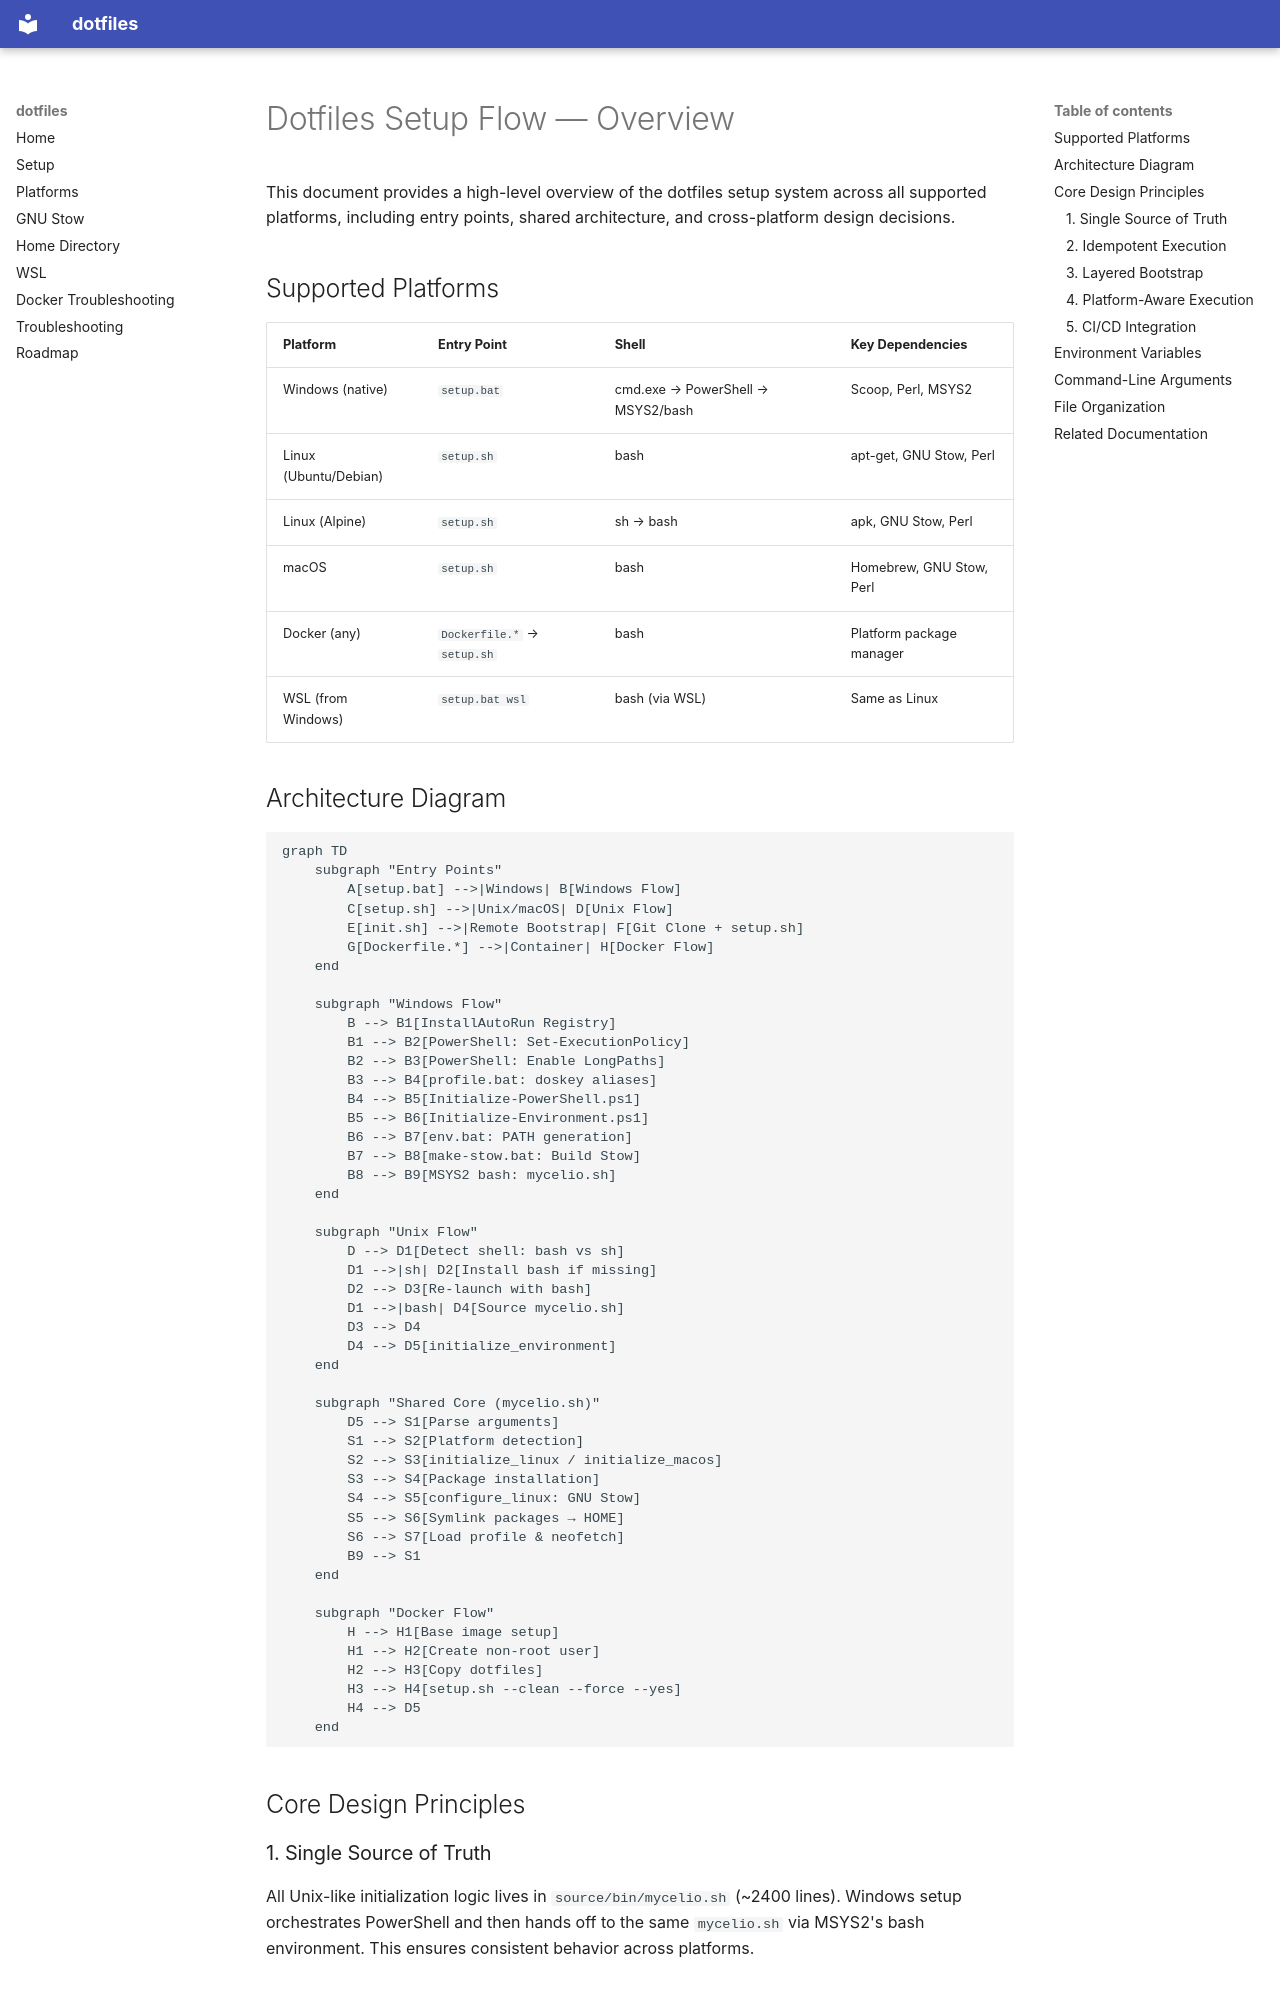

repository: joelvaneenwyk/dotfiles · page: setup-flow-overview/index.html · generator: mkdocs

# Dotfiles Setup Flow — Overview

This document provides a high-level overview of the dotfiles setup system across all
supported platforms, including entry points, shared architecture, and cross-platform
design decisions.

## Supported Platforms

| Platform | Entry Point | Shell | Key Dependencies |
|----------|------------|-------|------------------|
| Windows (native) | `setup.bat` | cmd.exe → PowerShell → MSYS2/bash | Scoop, Perl, MSYS2 |
| Linux (Ubuntu/Debian) | `setup.sh` | bash | apt-get, GNU Stow, Perl |
| Linux (Alpine) | `setup.sh` | sh → bash | apk, GNU Stow, Perl |
| macOS | `setup.sh` | bash | Homebrew, GNU Stow, Perl |
| Docker (any) | `Dockerfile.*` → `setup.sh` | bash | Platform package manager |
| WSL (from Windows) | `setup.bat wsl` | bash (via WSL) | Same as Linux |

## Architecture Diagram

```mermaid
graph TD
    subgraph "Entry Points"
        A[setup.bat] -->|Windows| B[Windows Flow]
        C[setup.sh] -->|Unix/macOS| D[Unix Flow]
        E[init.sh] -->|Remote Bootstrap| F[Git Clone + setup.sh]
        G[Dockerfile.*] -->|Container| H[Docker Flow]
    end

    subgraph "Windows Flow"
        B --> B1[InstallAutoRun Registry]
        B1 --> B2[PowerShell: Set-ExecutionPolicy]
        B2 --> B3[PowerShell: Enable LongPaths]
        B3 --> B4[profile.bat: doskey aliases]
        B4 --> B5[Initialize-PowerShell.ps1]
        B5 --> B6[Initialize-Environment.ps1]
        B6 --> B7[env.bat: PATH generation]
        B7 --> B8[make-stow.bat: Build Stow]
        B8 --> B9[MSYS2 bash: mycelio.sh]
    end

    subgraph "Unix Flow"
        D --> D1[Detect shell: bash vs sh]
        D1 -->|sh| D2[Install bash if missing]
        D2 --> D3[Re-launch with bash]
        D1 -->|bash| D4[Source mycelio.sh]
        D3 --> D4
        D4 --> D5[initialize_environment]
    end

    subgraph "Shared Core (mycelio.sh)"
        D5 --> S1[Parse arguments]
        S1 --> S2[Platform detection]
        S2 --> S3[initialize_linux / initialize_macos]
        S3 --> S4[Package installation]
        S4 --> S5[configure_linux: GNU Stow]
        S5 --> S6[Symlink packages → HOME]
        S6 --> S7[Load profile & neofetch]
        B9 --> S1
    end

    subgraph "Docker Flow"
        H --> H1[Base image setup]
        H1 --> H2[Create non-root user]
        H2 --> H3[Copy dotfiles]
        H3 --> H4[setup.sh --clean --force --yes]
        H4 --> D5
    end
```

## Core Design Principles

### 1. Single Source of Truth

All Unix-like initialization logic lives in `source/bin/mycelio.sh` (~2400 lines).
Windows setup orchestrates PowerShell and then hands off to the same `mycelio.sh`
via MSYS2's bash environment. This ensures consistent behavior across platforms.
